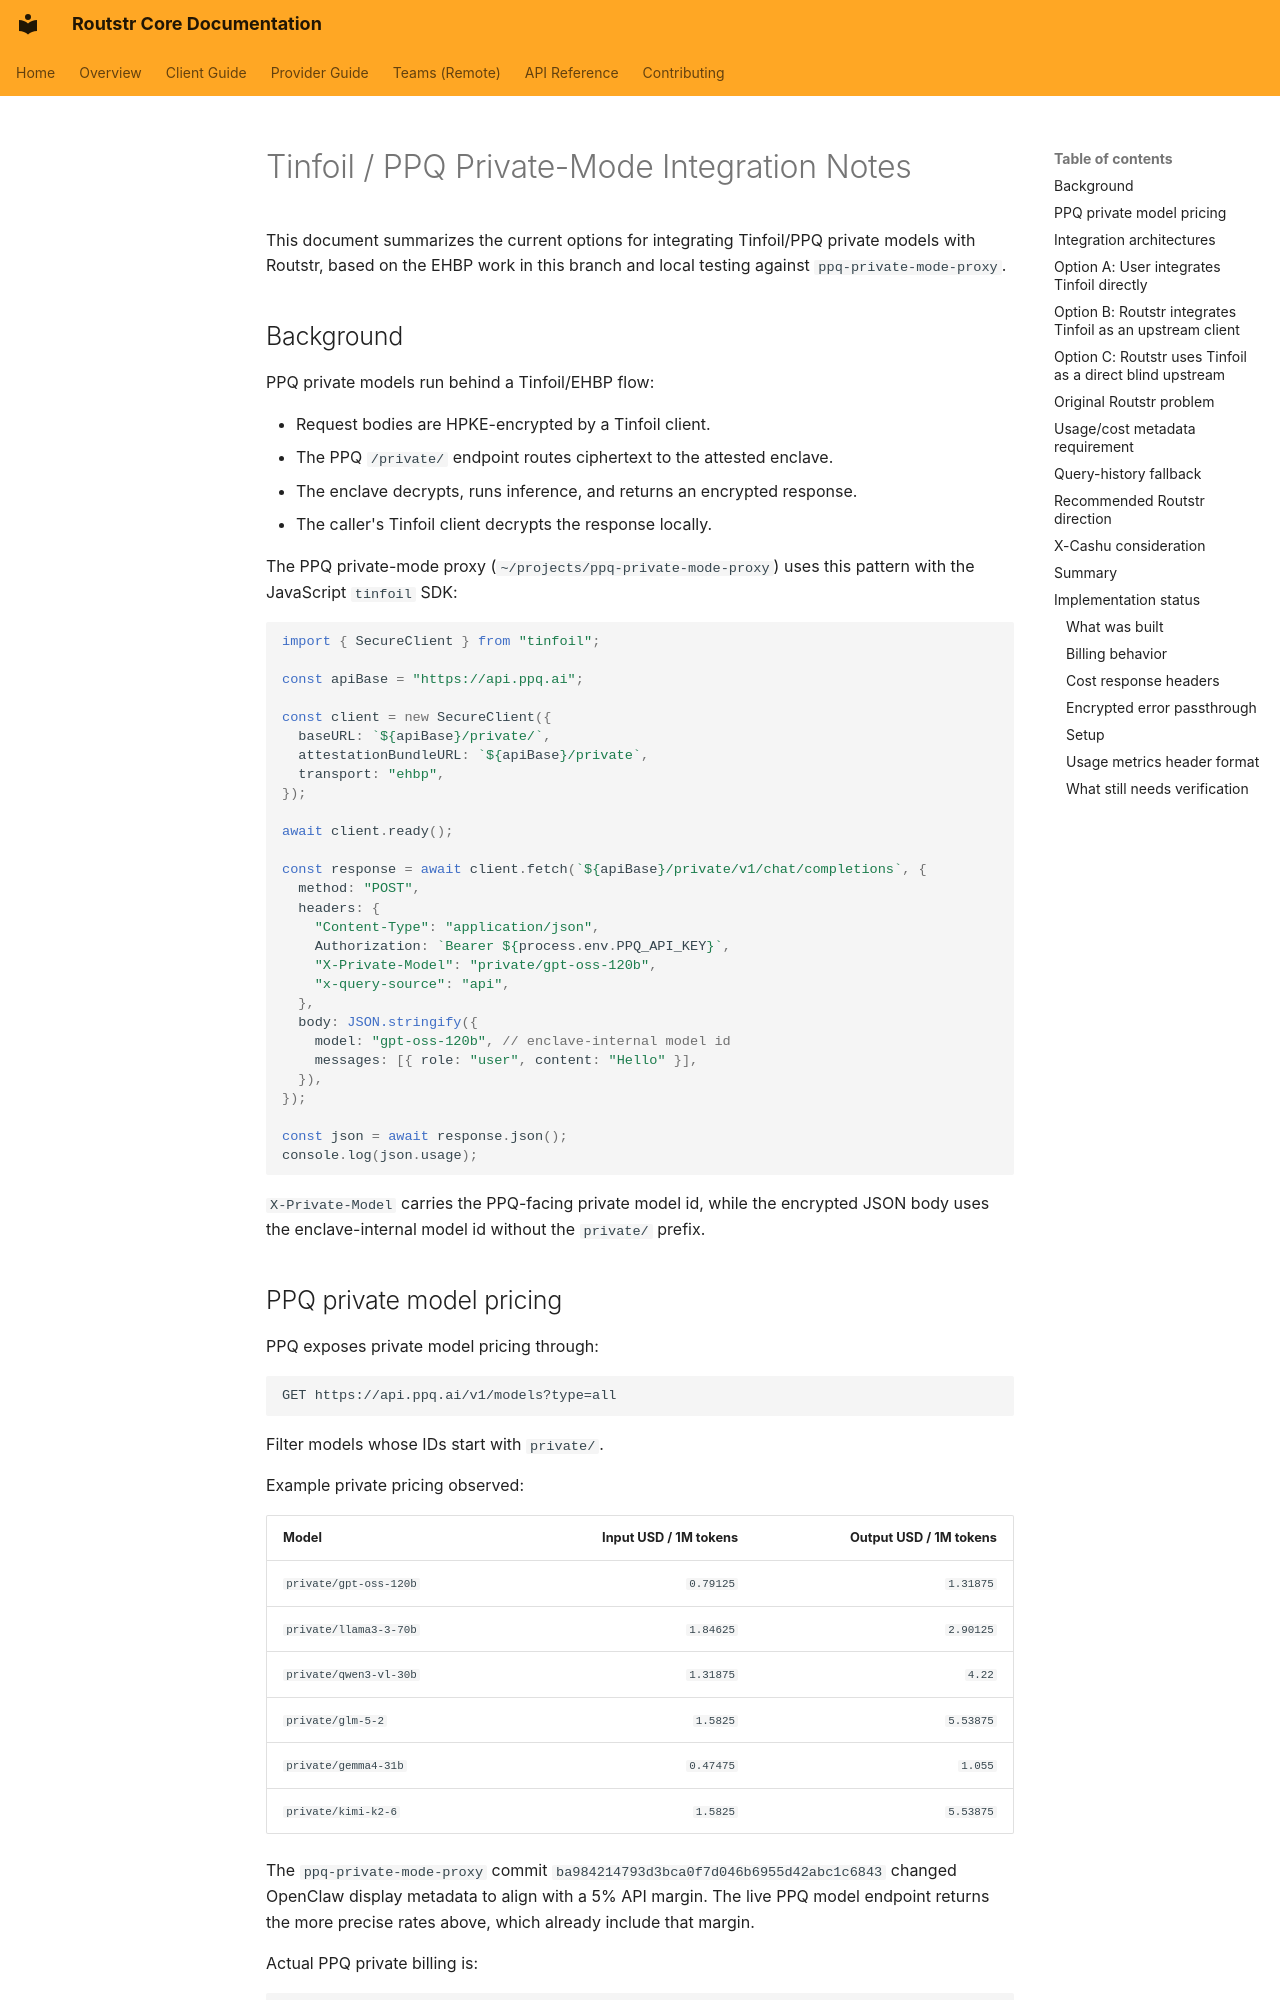

repository: Routstr/routstr-core · page: tinfoil-direct-integration/index.html · generator: mkdocs

# Tinfoil / PPQ Private-Mode Integration Notes

This document summarizes the current options for integrating Tinfoil/PPQ private models with Routstr, based on the EHBP work in this branch and local testing against `ppq-private-mode-proxy`.

## Background

PPQ private models run behind a Tinfoil/EHBP flow:

- Request bodies are HPKE-encrypted by a Tinfoil client.
- The PPQ `/private/` endpoint routes ciphertext to the attested enclave.
- The enclave decrypts, runs inference, and returns an encrypted response.
- The caller's Tinfoil client decrypts the response locally.

The PPQ private-mode proxy (`~/projects/ppq-private-mode-proxy`) uses this pattern with the JavaScript `tinfoil` SDK:

```ts
import { SecureClient } from "tinfoil";

const apiBase = "https://api.ppq.ai";

const client = new SecureClient({
  baseURL: `${apiBase}/private/`,
  attestationBundleURL: `${apiBase}/private`,
  transport: "ehbp",
});

await client.ready();

const response = await client.fetch(`${apiBase}/private/v1/chat/completions`, {
  method: "POST",
  headers: {
    "Content-Type": "application/json",
    Authorization: `Bearer ${process.env.PPQ_API_KEY}`,
    "X-Private-Model": "private/gpt-oss-120b",
    "x-query-source": "api",
  },
  body: JSON.stringify({
    model: "gpt-oss-120b", // enclave-internal model id
    messages: [{ role: "user", content: "Hello" }],
  }),
});

const json = await response.json();
console.log(json.usage);
```

`X-Private-Model` carries the PPQ-facing private model id, while the encrypted JSON body uses the enclave-internal model id without the `private/` prefix.

## PPQ private model pricing

PPQ exposes private model pricing through:

```text
GET https://api.ppq.ai/v1/models?type=all
```

Filter models whose IDs start with `private/`.

Example private pricing observed:

| Model | Input USD / 1M tokens | Output USD / 1M tokens |
|---|---:|---:|
| `private/gpt-oss-120b` | `0.79125` | `1.31875` |
| `private/llama3-3-70b` | `1.84625` | `2.90125` |
| `private/qwen3-vl-30b` | `1.31875` | `4.22` |
| `private/glm-5-2` | `1.5825` | `5.53875` |
| `private/gemma4-31b` | `0.47475` | `1.055` |
| `private/kimi-k2-6` | `1.5825` | `5.53875` |

The `ppq-private-mode-proxy` commit `ba984214793d3bca0f7d046b6955d42abc1c6843` changed OpenClaw display metadata to align with a 5% API margin. The live PPQ model endpoint returns the more precise rates above, which already include that margin.

Actual PPQ private billing is:

```text
price_usd =
  input_tokens  * input_per_1M_tokens  / 1_000_000
+ output_tokens * output_per_1M_tokens / 1_000_000
```

A test request to `private/gpt-oss-120b` produced:

```json
{
  "input_count": 74,
  "output_count": 3,
  "price_in_usd": 0.00006250875
}
```

which exactly matches:

```text
74 * 0.79125 / 1_000_000 + 3 * 1.31875 / 1_000_000
= 0.00006250875 USD
```

## Integration architectures

There are three materially different ways Routstr could integrate Tinfoil/PPQ private inference.
